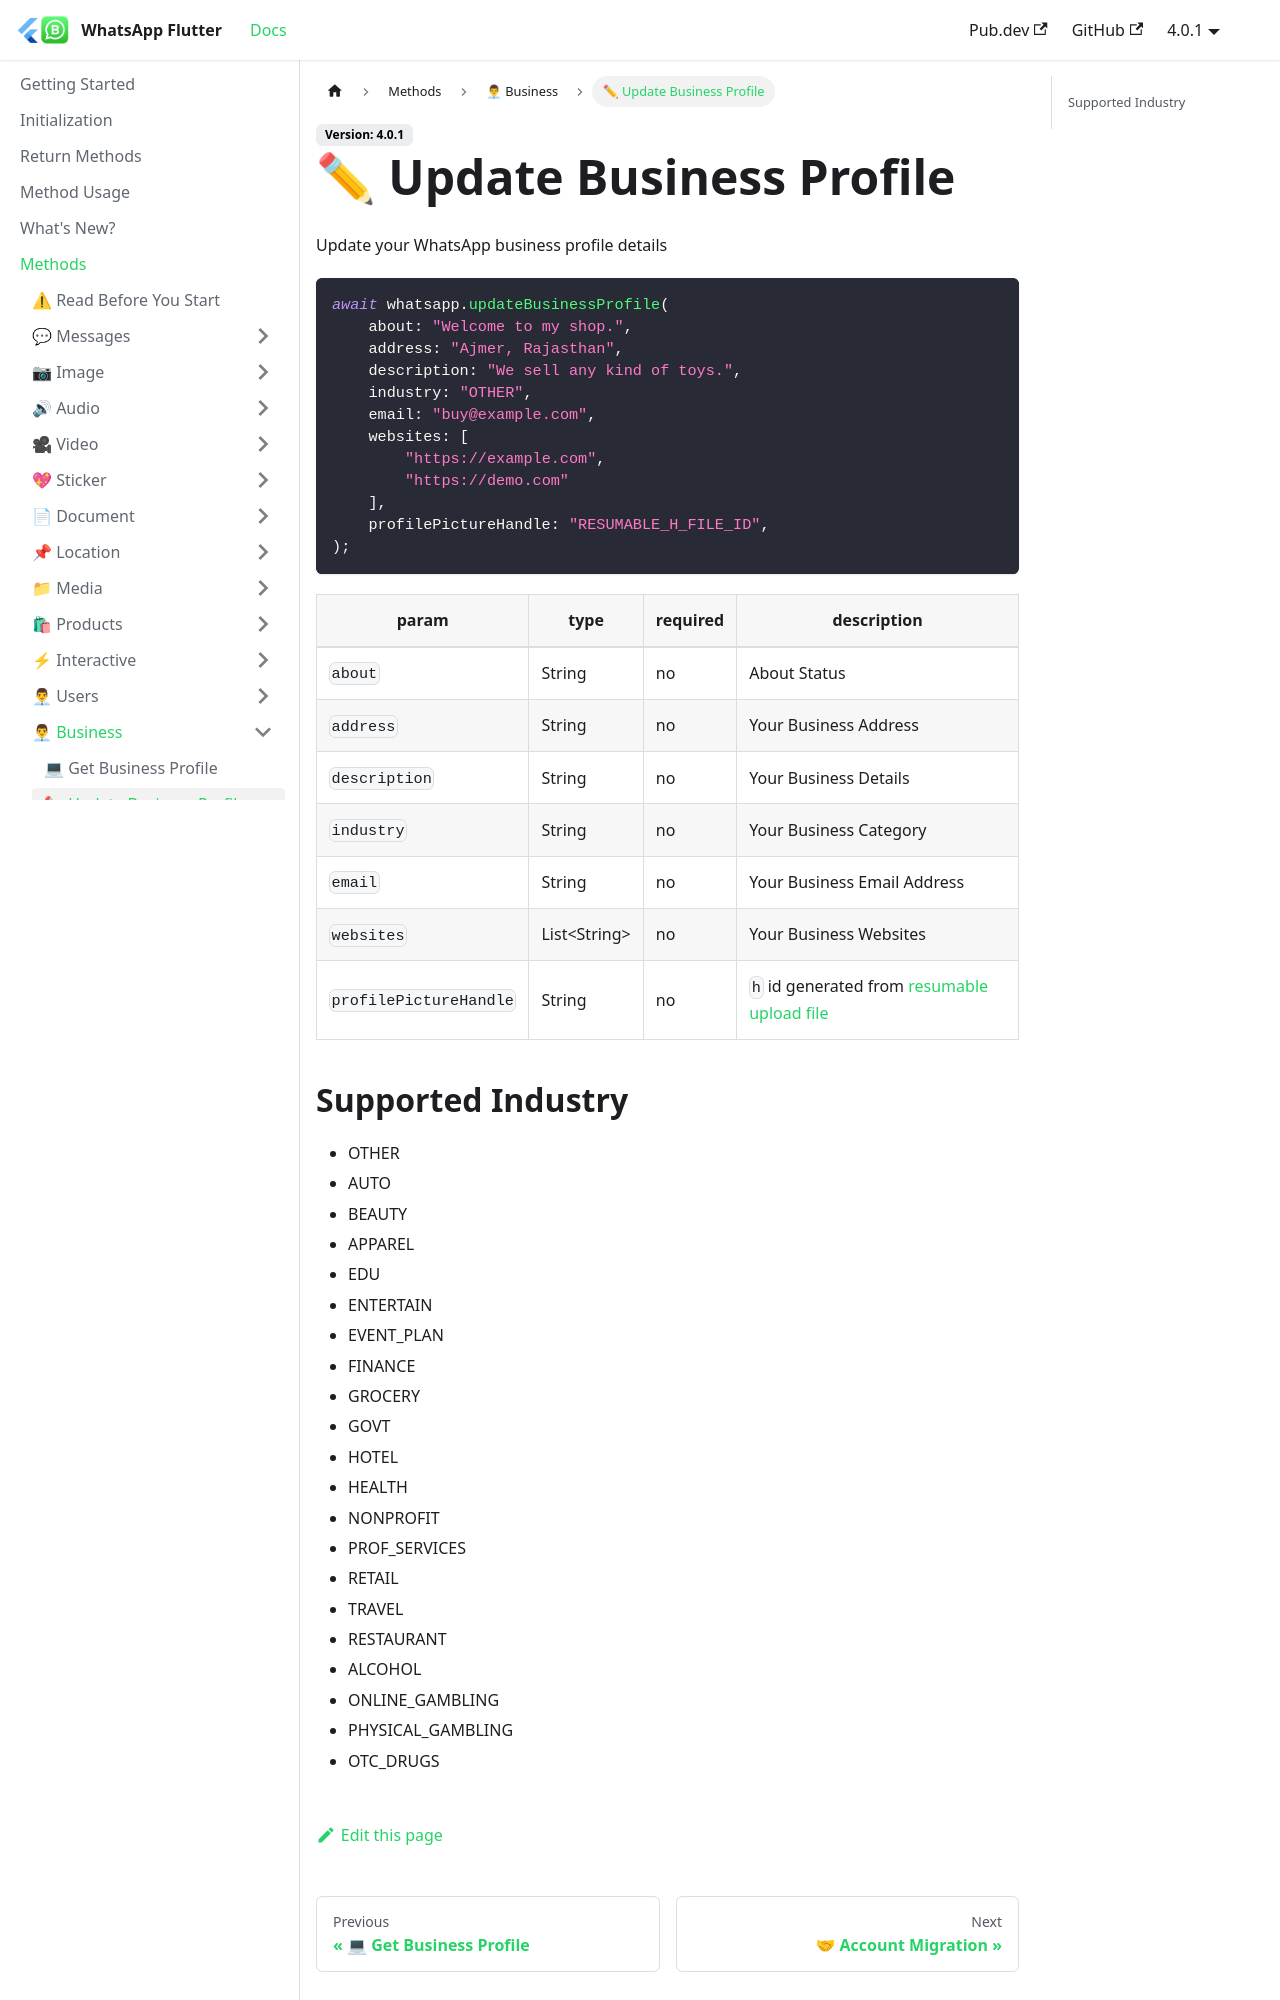

repository: whatsapp-flutter/whatsapp-flutter.github.io · page: docs/methods/business/update-business-profile.html · generator: docusaurus

---
title: ✏ Update Business Profile
sidebar_position: 2
---

Update your WhatsApp business profile details

```dart
await whatsapp.updateBusinessProfile(
    about: "Welcome to my shop.",
    address: "Ajmer, Rajasthan",
    description: "We sell any kind of toys.",
    industry: "OTHER",
    email: "buy@example.com",
    websites: [
        "https://example.com",
        "https://demo.com"
    ],
    profilePictureHandle: "RESUMABLE_H_FILE_ID",
);
```

| param                  | type           | required | description                 |
| ---------------------- | -------------- | -------- | --------------------------- |
| `about`                | String         | no       | About Status                |
| `address`              | String         | no       | Your Business Address       |
| `description`          | String         | no       | Your Business Details       |
| `industry`             | String         | no       | Your Business Category      |
| `email`                | String         | no       | Your Business Email Address |
| `websites`             | List\<String\> | no       | Your Business Websites      |
| `profilePictureHandle` | String         | no       | `h` id generated from [resumable upload file](/docs/methods/resumable/upload-resumable-file)    |
